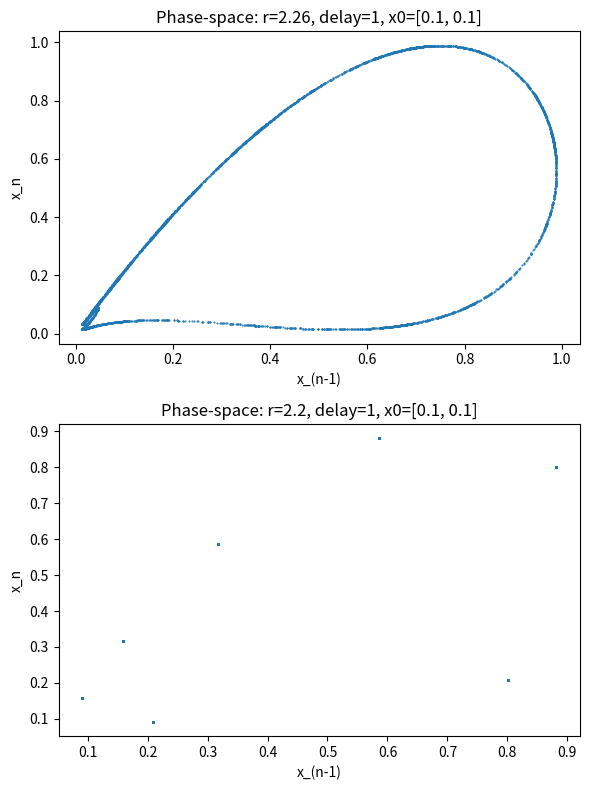

This chart was generated by the following Python code:
import numpy as np
import matplotlib.pyplot as plt

# plt.rcParams['figure.figsize'] = [8, 8]
# plt.rcParams.update({'font.size': 18})
separate_subplots = True

def delayed_logistic(delay: int, r: float, x_init: list[float], n: int):
    """
    Returns length n sequence by generating element i from elements i-1 and i-1-delay and param r: 
    x_{i+1} = r * x_i * (1-x_{i-delay})
    Need delay+1 many initial conditions
    Smaller delay less chaotic, larger delay goes to infinity
    """
    delay = int(delay)
    if len(x_init) != delay + 1:
        raise ValueError(f"x_init length {len(x_init)} must equal delay+1 = {delay+1}")
    if n <= len(x_init):
        return x_init[:n]
    
    x = np.zeros(n)
    x[: delay+1] = x_init
    for i in range(delay, n - 1):
        x[i + 1] = r * x[i] * (1 - x[i - delay])
    return x

def delayed_logistic_mult(delayed_logistic_params, n: int):
    """
    Applies delayed_logistic to several sets of params at once, returns trajectories in (num_traj, n) array
    """
    num_traj = len(delayed_logistic_params)
    xs = np.zeros((num_traj, n))
    for i, par in enumerate(delayed_logistic_params):
        xs[i] = delayed_logistic(par["delay"], par["r"], par["x_init"], n)
    return xs

def plot_time_series(xs, delayed_logistic_params, separate_subplots = False):
    """
    Plots trajectories across time
    """
    if separate_subplots:
        fig, axs = plt.subplots(len(xs), 1)
        if len(xs) == 1:         # Make axs iterable even if only one trajectory
            axs = [axs]
        for i, ax in enumerate(axs):
            ax.scatter(np.arange(500), xs[i, -500:], color='k', s = 5)
            par = delayed_logistic_params[i]
            ax.set_title(f"r={par['r']}, delay={par['delay']}, x0={par['x_init']}")
            ax.set_xlabel("n")
            ax.set_ylabel("x_n")
        plt.tight_layout()
        plt.show()
    else:
        plt.figure()
        for i, par in enumerate(delayed_logistic_params):
            plt.scatter(np.arange(500), xs[i, -500:], s = 5,
                        label=f"r={par['r']}, delay={par['delay']}, x0={par['x_init']}")
        plt.xlabel("n")
        plt.ylabel("x_n")
        plt.title("Delayed logistic map trajectories")
        plt.legend()
        plt.show()

def plot_phase_space(xs, delayed_logistic_params, separate_subplots = True):
    """
    Plot x_{n-t} vs. x_n as approx to phase space (inspired by Taken's theorem)
    Want two var to not be too correlated (no info if t too small), nor completely uncorrelated (t too large)
    Pick where autocorrelation first crosses 1/e or drops significantly
    WARNING: t chosen automatically as delay param here, maybe add functionality to choose later
    """
    if separate_subplots:
        fig, axs = plt.subplots(len(xs), 1, figsize=(6, 4*len(xs)))
        if len(xs) == 1:
            axs = [axs]
        for i, ax in enumerate(axs):
            par = delayed_logistic_params[i]
            delay = int(par["delay"])
            ax.plot(xs[i,-5000-delay:-delay], xs[i,-5000:], '.', markersize=1)
            ax.set_xlabel(f"x_(n-{delay})")
            ax.set_ylabel("x_n")
            ax.set_title(f"Phase-space: r={par['r']}, delay={delay}, x0={par['x_init']}")
        plt.tight_layout()
        plt.show()
    else:
        plt.figure(figsize=(6,6))
        for i, par in enumerate(delayed_logistic_params):
            delay = int(par["delay"])
            plt.plot(xs[i, -5000-delay:-delay], xs[i, -5000:], '.', markersize=1, label=f"r={par['r']}, delay={delay}, x0={par['x_init']}")
        plt.xlabel(f"x_(n-delay)")
        plt.ylabel("x_n")
        plt.title("Phase-space reconstruction of delayed logistic map")
        plt.legend()
        plt.show()


if __name__ == '__main__':
    n = int(1e5)
    delayed_logistic_params = [
        {"r": 2.26, "delay": 1, "x_init": [0.1, 0.1]},
        {"r": 2.2, "delay": 1, "x_init": [0.1, 0.1]},
        # {"r": 1.5, "delay": 1, "x_init": [0.1, 0.1]},
        # {"r": 1.5, "delay": 3, "x_init": [0.1, 0.1, .1, .1]}
    ]
    xs = delayed_logistic_mult(delayed_logistic_params, n)
    # plot_time_series(xs, delayed_logistic_params, False)
    plot_phase_space(xs, delayed_logistic_params, True)

